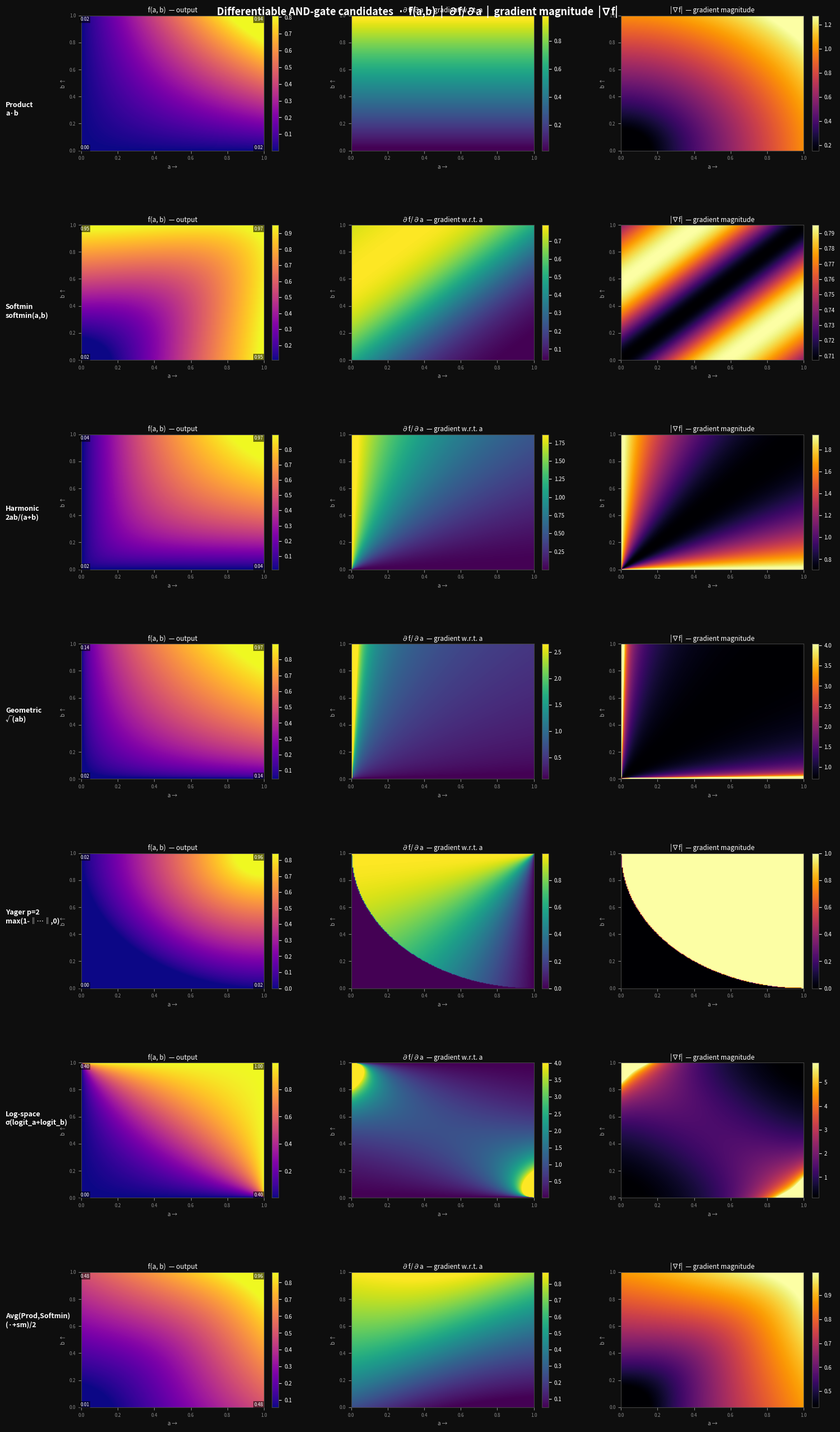

Reproduce this figure in Python. (Note: this script raises an exception after producing the figure.)
import numpy as np
import matplotlib
matplotlib.use('Agg')
import matplotlib.pyplot as plt
import matplotlib.gridspec as gridspec
from matplotlib.colors import Normalize
from matplotlib.cm import ScalarMappable

# ── grid ──────────────────────────────────────────────────────────────────────
N = 200
a = np.linspace(1e-4, 1 - 1e-4, N)
A, B = np.meshgrid(a, a)          # shape (N, N), rows=b axis, cols=a axis

EPS = 1e-7
T   = 4.0   # softmin temperature

# ── function definitions ───────────────────────────────────────────────────────
def product(a, b):
    return a * b

def grad_product(a, b):
    return b, a          # ∂/∂a, ∂/∂b

def softmin(a, b, t=T):
    ea = np.exp(-t * a);  eb = np.exp(-t * b)
    s  = ea + eb
    return (a * eb + b * ea) / s

def grad_softmin(a, b, t=T):
    ea = np.exp(-t * a);  eb = np.exp(-t * b)
    s  = ea + eb
    f  = (a * eb + b * ea) / s
    # ∂f/∂a = p_a * [1 + (a - f)/t]   where p_a = ea/s
    pa = ea / s;  pb = eb / s
    ga = pa * (1 + (a - f) / t)
    gb = pb * (1 + (b - f) / t)
    return ga, gb

def harmonic(a, b):
    return 2 * a * b / np.clip(a + b, EPS, None)

def grad_harmonic(a, b):
    s  = np.clip(a + b, EPS, None)
    ga = 2 * b**2 / s**2
    gb = 2 * a**2 / s**2
    return ga, gb

def geometric(a, b):
    return np.sqrt(np.clip(a * b, EPS, None))

def grad_geometric(a, b):
    f  = geometric(a, b)
    ga = f / (2 * np.clip(a, EPS, None))
    gb = f / (2 * np.clip(b, EPS, None))
    return ga, gb

def yager2(a, b):
    return np.maximum(1 - np.sqrt((1-a)**2 + (1-b)**2), 0)

def grad_yager2(a, b):
    d  = np.sqrt(np.clip((1-a)**2 + (1-b)**2, EPS, None))
    ga = (1 - a) / d
    gb = (1 - b) / d
    mask = (yager2(a, b) > 0).astype(float)
    return ga * mask, gb * mask

def logspace(a, b):
    logit_a = np.log(a / np.clip(1 - a, EPS, None))
    logit_b = np.log(b / np.clip(1 - b, EPS, None))
    return 1 / (1 + np.exp(-(logit_a + logit_b)))

def grad_logspace(a, b):
    f  = logspace(a, b)
    da = f * (1 - f) / np.clip(a * (1 - a), EPS, None)
    db = f * (1 - f) / np.clip(b * (1 - b), EPS, None)
    return da, db

def avg_prod_softmin(a, b):
    return (product(a, b) + softmin(a, b)) / 2

def grad_avg_prod_softmin(a, b):
    gpa, gpb = grad_product(a, b)
    gsa, gsb = grad_softmin(a, b)
    return (gpa + gsa) / 2, (gpb + gsb) / 2

# ── registry ──────────────────────────────────────────────────────────────────
functions = [
    ("Product\na·b",           product,          grad_product),
    ("Softmin\nsoftmin(a,b)",  softmin,           grad_softmin),
    ("Harmonic\n2ab/(a+b)",    harmonic,          grad_harmonic),
    ("Geometric\n√(ab)",       geometric,         grad_geometric),
    ("Yager p=2\nmax(1-‖…‖,0)",yager2,           grad_yager2),
    ("Log-space\nσ(logit_a+logit_b)", logspace,  grad_logspace),
    ("Avg(Prod,Softmin)\n(·+sm)/2",avg_prod_softmin, grad_avg_prod_softmin),
]

# ── figure layout ─────────────────────────────────────────────────────────────
n_fns = len(functions)
fig_w = 5 * 3          # 3 columns per function: f, ∂/∂a, |∇|
fig_h = 3.6 * n_fns

fig = plt.figure(figsize=(fig_w, fig_h), facecolor="#0e0e0e")
fig.suptitle(
    "Differentiable AND-gate candidates  ·  f(a,b)  |  ∂f/∂a  |  gradient magnitude  |∇f|",
    fontsize=13, color="white", y=1.002, fontweight="bold"
)

outer = gridspec.GridSpec(n_fns, 1, figure=fig, hspace=0.55)

CMAP_F  = "plasma"
CMAP_G  = "viridis"
CMAP_MG = "inferno"

def make_axes(row_gs):
    inner = gridspec.GridSpecFromSubplotSpec(1, 3, subplot_spec=row_gs, wspace=0.35)
    return [fig.add_subplot(inner[0]), fig.add_subplot(inner[1]), fig.add_subplot(inner[2])]

def style_ax(ax, title, cmap, data, xlabel="a →", ylabel="b ↑"):
    vmin, vmax = np.nanpercentile(data, 2), np.nanpercentile(data, 98)
    im = ax.imshow(
        data, origin="lower", extent=[0, 1, 0, 1],
        cmap=cmap, vmin=vmin, vmax=vmax, aspect="auto", interpolation="bilinear"
    )
    cb = plt.colorbar(im, ax=ax, fraction=0.046, pad=0.04)
    cb.ax.tick_params(labelsize=7, colors="white")
    cb.outline.set_edgecolor("#444")
    ax.set_title(title, fontsize=8.5, color="white", pad=4)
    ax.set_xlabel(xlabel, fontsize=7, color="#aaa")
    ax.set_ylabel(ylabel, fontsize=7, color="#aaa")
    ax.tick_params(colors="#888", labelsize=6)
    for sp in ax.spines.values():
        sp.set_edgecolor("#444")
    ax.set_facecolor("#0e0e0e")

for i, (name, fn, gfn) in enumerate(functions):
    F          = fn(A, B)
    GA, GB     = gfn(A, B)
    GMAG       = np.sqrt(GA**2 + GB**2)

    axs = make_axes(outer[i])

    # row label
    fig.text(
        0.01, 1 - (i + 0.5) / n_fns,
        name, ha="left", va="center",
        fontsize=9, color="white", fontweight="bold",
        transform=fig.transFigure
    )

    style_ax(axs[0], "f(a, b)  — output",          CMAP_F,  F)
    style_ax(axs[1], "∂f/∂a  — gradient w.r.t. a", CMAP_G,  GA)
    style_ax(axs[2], "|∇f|  — gradient magnitude",  CMAP_MG, GMAG)

    # annotate the 4 truth-table corners on the output plot
    for ca, cb, label in [(0.02, 0.02, "00"), (0.97, 0.02, "10"),
                           (0.02, 0.97, "01"), (0.97, 0.97, "11")]:
        fv = fn(np.array([ca]), np.array([cb]))[0]
        axs[0].text(ca, cb, f"{fv:.2f}", ha="center", va="center",
                    fontsize=6, color="white",
                    bbox=dict(facecolor="black", alpha=0.55, pad=1, lw=0))

plt.subplots_adjust(left=0.10, right=0.98, top=0.995, bottom=0.01)
out_path = "/mnt/user-data/outputs/and_gate_analysis.png"
plt.savefig(out_path, dpi=150, bbox_inches="tight", facecolor=fig.get_facecolor())
print(f"Saved → {out_path}")
